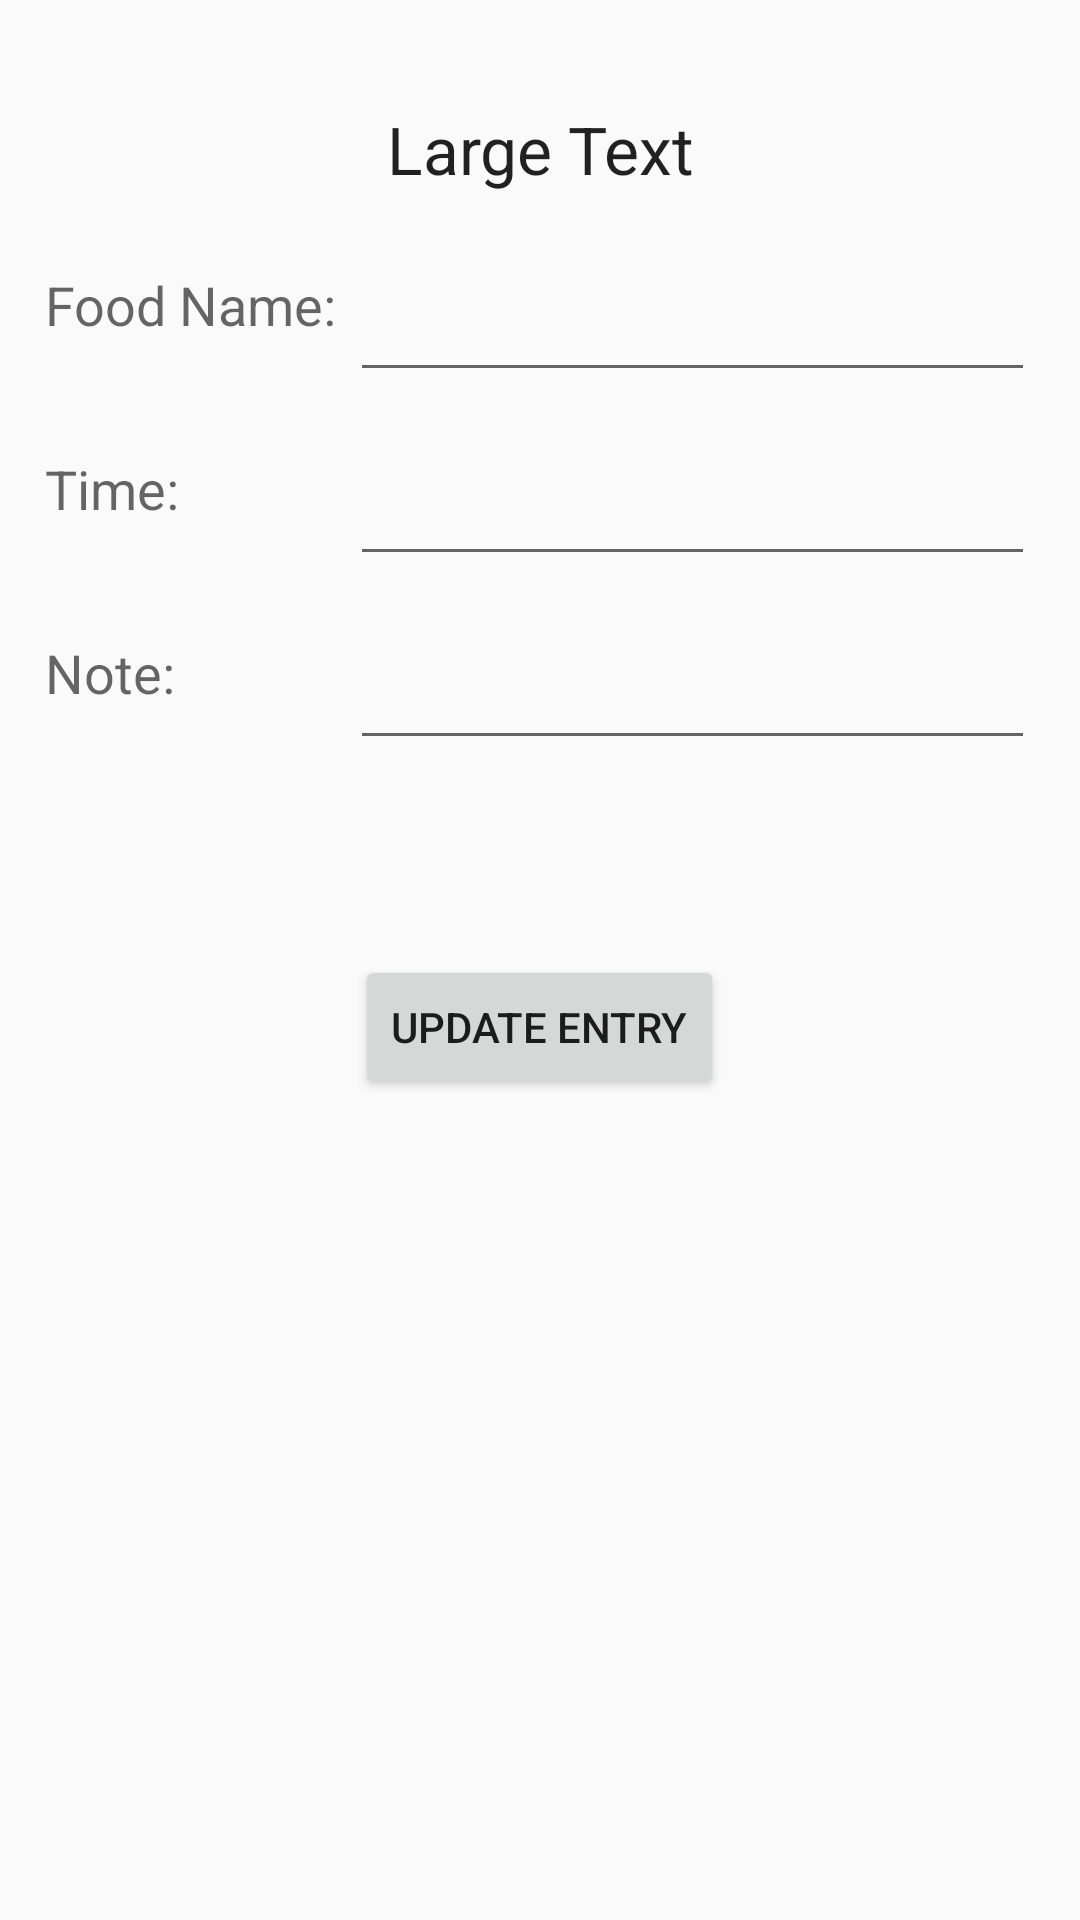

This screen was rendered from an Android layout file. Write that file and the resources it references.
<!-- AndroidManifest.xml: application theme AppTheme -->
<!-- res/layout/activity_edit_diary_entry.xml -->
<?xml version="1.0" encoding="utf-8"?>
<ScrollView xmlns:android="http://schemas.android.com/apk/res/android"
    android:layout_width="fill_parent"
    android:layout_height="fill_parent">

    <RelativeLayout
        android:layout_width="match_parent"
        android:layout_height="match_parent"
        android:orientation="vertical"
        android:padding="15dp">

        <TextView
            android:id="@+id/tv_edit_diary_select_date"
            android:layout_width="match_parent"
            android:layout_height="wrap_content"
            android:layout_marginBottom="25dp"
            android:layout_marginTop="20dp"
            android:gravity="center"
            android:text="Large Text"
            android:textAppearance="?android:attr/textAppearanceLarge" />

        <TextView
            android:id="@+id/tvAddFoodName"
            android:layout_width="wrap_content"
            android:layout_height="wrap_content"
            android:layout_alignParentLeft="true"
            android:layout_alignParentStart="true"
            android:layout_below="@+id/tv_edit_diary_select_date"
            android:text="Food Name: "
            android:textAppearance="?android:attr/textAppearanceMedium" />

        <EditText
            android:id="@+id/editUpdateFoodItem"
            android:layout_width="wrap_content"
            android:layout_height="wrap_content"
            android:layout_alignParentEnd="true"
            android:layout_alignParentRight="true"
            android:layout_alignTop="@+id/tvAddFoodName"
            android:layout_marginBottom="20dp"
            android:layout_toRightOf="@+id/tvAddFoodName" />

        <TextView
            android:id="@+id/tvAddTime"
            android:layout_width="wrap_content"
            android:layout_height="wrap_content"
            android:layout_alignLeft="@+id/tvAddFoodName"
            android:layout_alignStart="@+id/tvAddFoodName"
            android:layout_below="@+id/editUpdateFoodItem"
            android:text="Time: "
            android:textAppearance="?android:attr/textAppearanceMedium" />

        <EditText
            android:id="@+id/editUpdateTime"
            android:layout_width="wrap_content"
            android:layout_height="wrap_content"
            android:layout_alignEnd="@+id/editUpdateFoodItem"
            android:layout_alignRight="@+id/editUpdateFoodItem"
            android:layout_alignTop="@+id/tvAddTime"
            android:layout_marginBottom="20dp"
            android:layout_toRightOf="@+id/tvAddFoodName"
            android:ems="10"
            android:focusable="false"
            android:inputType="time" />

        <TextView
            android:id="@+id/tvAddNote"
            android:layout_width="wrap_content"
            android:layout_height="wrap_content"
            android:layout_alignParentLeft="true"
            android:layout_alignParentStart="true"
            android:layout_below="@+id/editUpdateTime"
            android:text="Note:"
            android:textAppearance="?android:attr/textAppearanceMedium" />

        <EditText
            android:id="@+id/editUpdateNote"
            android:layout_width="wrap_content"
            android:layout_height="wrap_content"
            android:layout_alignLeft="@+id/editUpdateTime"
            android:layout_alignParentEnd="true"
            android:layout_alignParentRight="true"
            android:layout_alignStart="@+id/editUpdateTime"
            android:layout_alignTop="@+id/tvAddNote" />

        <Button
            android:id="@+id/buttonUpdateEntry"
            android:layout_width="wrap_content"
            android:layout_height="wrap_content"
            android:layout_below="@+id/editUpdateNote"
            android:layout_centerHorizontal="true"
            android:layout_marginTop="65dp"
            android:text="Update Entry" />


    </RelativeLayout>
</ScrollView>
<!-- resources referenced by this layout -->
<resources>
  <style name="AppTheme" parent="Theme.AppCompat.Light.DarkActionBar">
          
          <item name="colorPrimary">@color/colorPrimary</item>
          <item name="colorPrimaryDark">@color/colorPrimaryDark</item>
          <item name="colorAccent">@color/colorAccent</item>
      </style>
  <color name="colorPrimary">#4CAF50</color>
  <color name="colorPrimaryDark">#2E7D32</color>
  <color name="colorAccent">#81C784</color>
</resources>
